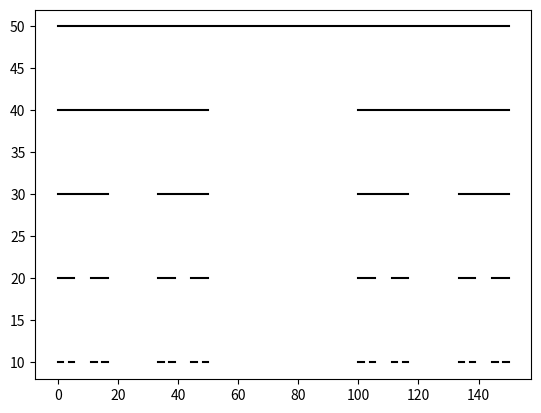

Source code (Python):
import matplotlib.pyplot as plt




def fractal(longitud = 150.0, y = 50, startx = 0):
    if longitud < 1:
        return None
    else:
        dibujar(longitud, y, startx)
        longitud = longitud / 3
        for j in [startx, startx + (longitud*2)]:
            fractal(longitud, y - 10, j)

def dibujar(longitud, y, startx):
    plt.plot([startx,startx+longitud],[y,y],'k-')
    pass



fractal()
plt.show()